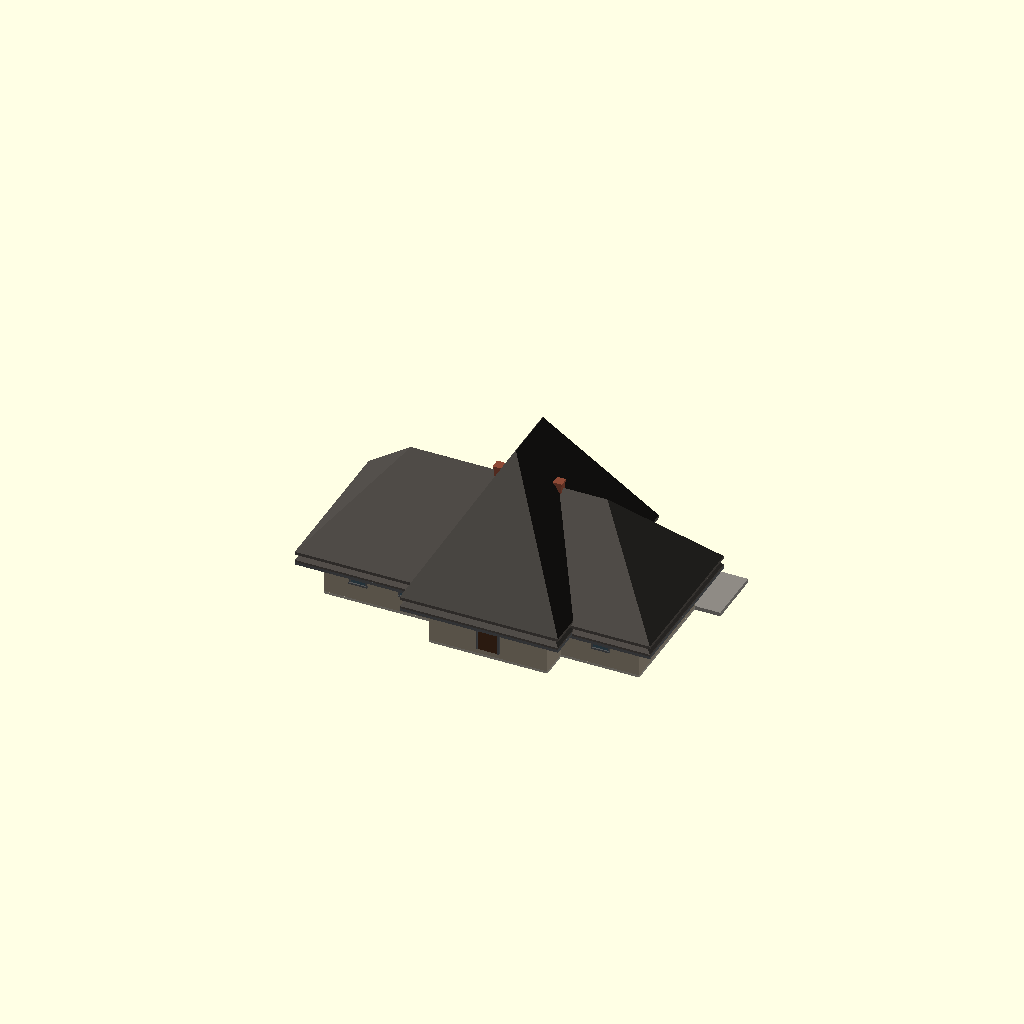
Cell 1 — every parameter at its default value.
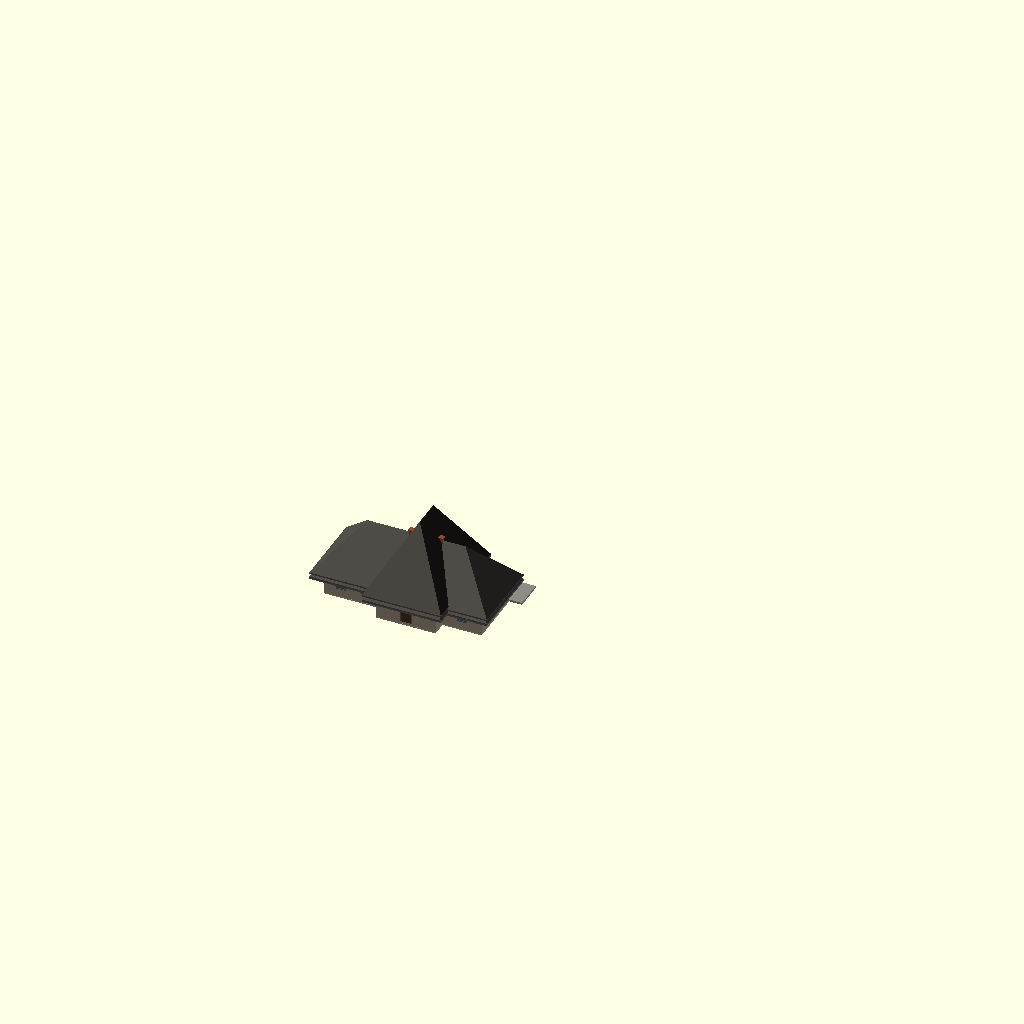
Cell 2 — SCALE set to 58, the other parameters unchanged.
One fixed orthographic camera (rotation 55°, 0°, 25°; colour scheme Cornfield) for every cell.
Source of the model, Stations/Wisconsin/Racine Junction/OpenSCAD/Racine_Junction_Depot.scad:
// =====================================================================
//  MILWAUKEE ROAD - RACINE JUNCTION, WIS. UNION DEPOT (C.M.&ST.P. AND C.&N.W.)
//  Source: Album sheets 141-142, drawing 9804, Apr 6 1900 (J. U. Nettenstrom).  Drawings are private reference (in copyright):
//  Research Library / RSW / Stations / Standard depots / Album of Depot Plans 1919.
//  Rib Side Works, 24 Nov 2026. FIRST SHAPE MODEL for review - not cut into print sections.
//  KNOWN (from the sheet): 63 ft 10 in x 24 ft (35 ft 9 at the octagon); octagonal centre with back-to-back C.&N.W. and C.M.&St.P. waiting rooms 17 x 22, two offices 10 x 15, baggage 15 x 22; stone base, bell-cast hip roofs, cresting. Octagon shown as a square block for now.
//  ESTIMATE: wall and ridge heights where not written, window count and spacing, colours.
//  Built with the shared depot builder ../../../_common/rsw_depot.scad (x along the track,
//  y = 0 town side, track side +y, feet).  SCALE: 29 = G, 48 = O, 87 = HO.
// =====================================================================
SCALE = 29;
include <../../../_common/rsw_depot.scad>

depot(blocks = [[0, 63.8, 0, 24, 12, 0.9, 3, 4, 3], [24, 24, -6, 35.8, 13, 1.0, 3, 4, 3]],
      pavs   = [],
      wins   = [[7.0, 1, 3, 6, 4.2], [17.0, 1, 3, 6, 4.2], [7.0, 0, 3, 6, 4.2], [17.0, 0, 3, 6, 4.2], [56.0, 1, 3, 6, 4.2], [56.0, 0, 3, 6, 4.2]],
      doors  = [[36, 1, 4, 8, 0, 1], [36, 0, 4, 8, 0, 1], [56, 1, 5, 8, 1]],
      bays   = [],
      chims  = [[30, 12, 30], [42, 12, 30]],
      plat   = [-5, 74, 12, 0.8]);
Parameter table extracted from the source (name, type, default, range or options):
SCALE: number, default 29
